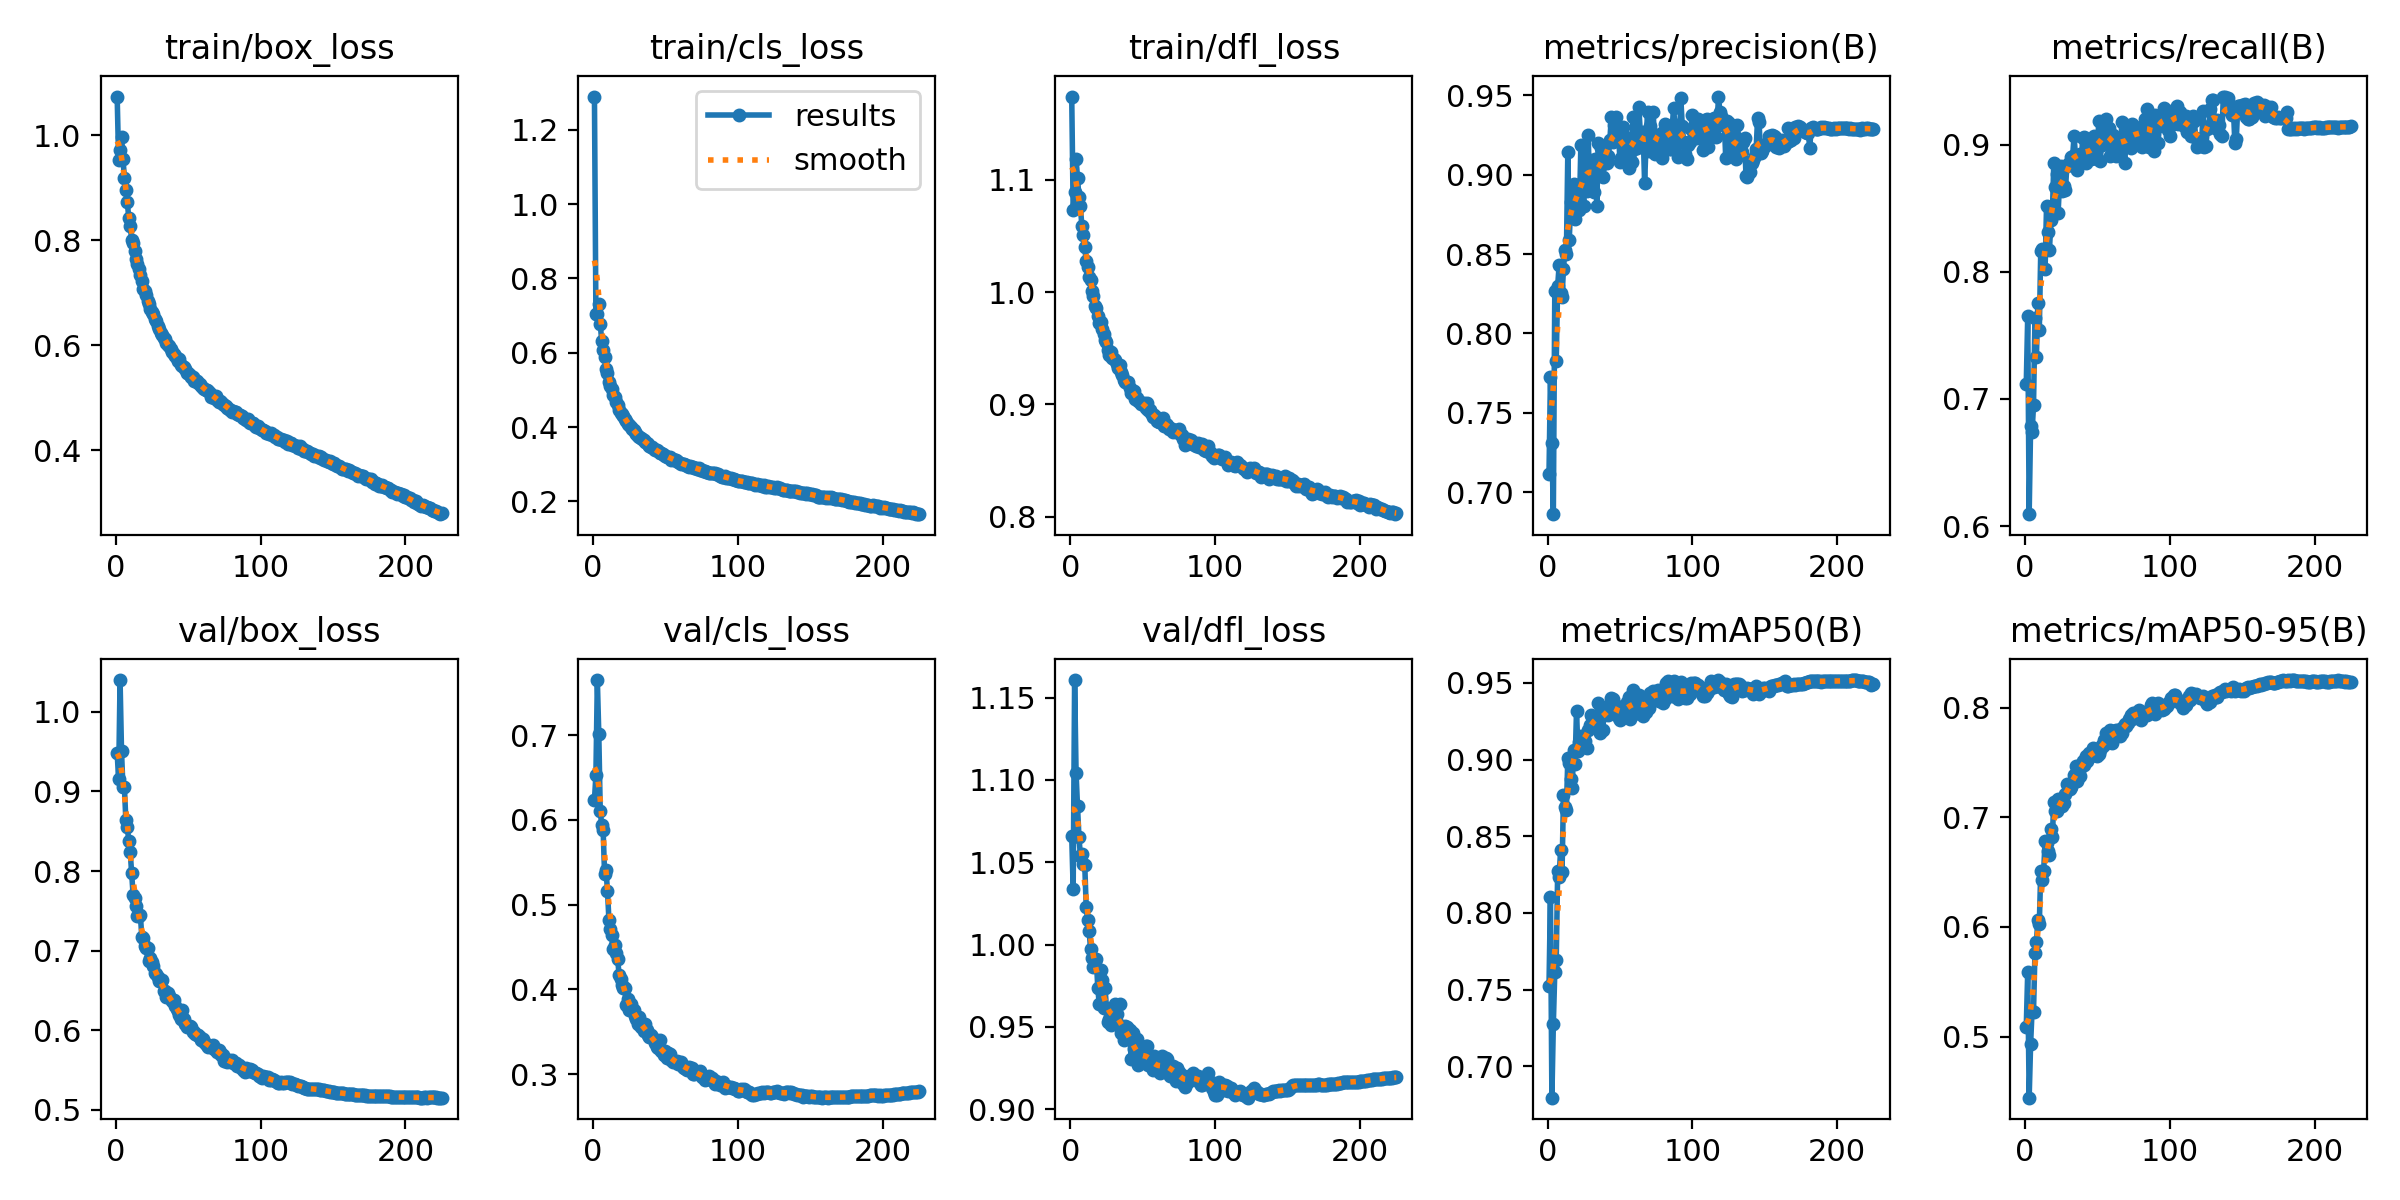

Data behind this chart, as committed beside it:
epoch, time, train/box_loss, train/cls_loss, train/dfl_loss, metrics/precision(B), metrics/recall(B), metrics/mAP50(B), metrics/mAP50-95(B), val/box_loss, val/cls_loss, val/dfl_loss, lr/pg0, lr/pg1, lr/pg2
1, 193.2, 1.074, 1.289, 1.174, 0.7113, 0.7118, 0.7521, 0.509, 0.9482, 0.6234, 1.066, 0.003316, 0.003316, 0.003316
2, 383.6, 0.9532, 0.7053, 1.073, 0.7728, 0.7651, 0.8105, 0.5589, 0.9153, 0.6523, 1.034, 0.006623, 0.006623, 0.006623
3, 572.6, 0.9721, 0.7054, 1.089, 0.7308, 0.6093, 0.6795, 0.4442, 1.04, 0.7649, 1.161, 0.009903, 0.009903, 0.009903
4, 761.1, 0.9974, 0.7301, 1.118, 0.6862, 0.6788, 0.7277, 0.4934, 0.9503, 0.7015, 1.104, 0.009881, 0.009881, 0.009881
5, 949.5, 0.9558, 0.6781, 1.102, 0.8267, 0.674, 0.7616, 0.5235, 0.905, 0.611, 1.084, 0.009842, 0.009842, 0.009842
6, 1138, 0.9195, 0.6323, 1.084, 0.7827, 0.6949, 0.7696, 0.5228, 0.9055, 0.5936, 1.065, 0.009802, 0.009802, 0.009802
7, 1326, 0.8952, 0.6074, 1.076, 0.8301, 0.7637, 0.8275, 0.5766, 0.8635, 0.5883, 1.054, 0.009762, 0.009762, 0.009762
8, 1515, 0.8724, 0.5884, 1.059, 0.8429, 0.733, 0.8235, 0.586, 0.8558, 0.5356, 1.055, 0.009723, 0.009723, 0.009723
9, 1703, 0.8429, 0.5571, 1.05, 0.8252, 0.7758, 0.841, 0.6067, 0.8375, 0.5404, 1.049, 0.009683, 0.009683, 0.009683
10, 1892, 0.8274, 0.5457, 1.04, 0.823, 0.754, 0.8267, 0.6027, 0.8242, 0.5161, 1.048, 0.009644, 0.009644, 0.009644
11, 2080, 0.8014, 0.5209, 1.027, 0.8407, 0.8167, 0.8768, 0.6515, 0.7972, 0.482, 1.023, 0.009604, 0.009604, 0.009604
12, 2269, 0.7953, 0.5119, 1.022, 0.8528, 0.8178, 0.869, 0.6425, 0.7701, 0.4717, 1.015, 0.009564, 0.009564, 0.009564
13, 2457, 0.7798, 0.5017, 1.014, 0.8497, 0.817, 0.8672, 0.6511, 0.7661, 0.4646, 1.009, 0.009525, 0.009525, 0.009525
14, 2646, 0.7636, 0.4864, 1.011, 0.9144, 0.8022, 0.9012, 0.6785, 0.7555, 0.4482, 0.9972, 0.009485, 0.009485, 0.009485
15, 2834, 0.7553, 0.4812, 1.001, 0.8589, 0.8521, 0.8978, 0.6764, 0.7432, 0.4525, 0.9917, 0.009446, 0.009446, 0.009446
16, 3023, 0.7449, 0.4687, 0.9967, 0.8831, 0.8318, 0.8871, 0.6696, 0.7437, 0.4436, 0.9862, 0.009406, 0.009406, 0.009406
17, 3211, 0.733, 0.4585, 0.9878, 0.8735, 0.8169, 0.8818, 0.6657, 0.7446, 0.4362, 0.9901, 0.009366, 0.009366, 0.009366
18, 3400, 0.7231, 0.4472, 0.9855, 0.8941, 0.8406, 0.9065, 0.6895, 0.7176, 0.4176, 0.9913, 0.009327, 0.009327, 0.009327
19, 3589, 0.7073, 0.4389, 0.9791, 0.8719, 0.8448, 0.8971, 0.6822, 0.7154, 0.4121, 0.9735, 0.009287, 0.009287, 0.009287
20, 3777, 0.7041, 0.4356, 0.9721, 0.8842, 0.8857, 0.9319, 0.7142, 0.7058, 0.4051, 0.9641, 0.009248, 0.009248, 0.009248
21, 3966, 0.6949, 0.4301, 0.9736, 0.8874, 0.8669, 0.9056, 0.7056, 0.7034, 0.4019, 0.9844, 0.009208, 0.009208, 0.009208
22, 4154, 0.6844, 0.4213, 0.9675, 0.8778, 0.8772, 0.9116, 0.7058, 0.7029, 0.4017, 0.9787, 0.009168, 0.009168, 0.009168
23, 4343, 0.679, 0.4173, 0.9623, 0.9186, 0.8466, 0.9154, 0.7172, 0.6866, 0.3814, 0.9614, 0.009129, 0.009129, 0.009129
24, 4532, 0.669, 0.409, 0.9572, 0.8945, 0.8712, 0.9106, 0.7139, 0.6902, 0.3886, 0.9737, 0.009089, 0.009089, 0.009089
25, 4720, 0.6626, 0.4056, 0.9558, 0.8805, 0.8835, 0.9123, 0.7126, 0.6854, 0.3761, 0.9615, 0.00905, 0.00905, 0.00905
26, 4909, 0.6596, 0.4011, 0.9484, 0.9112, 0.8636, 0.9123, 0.7106, 0.6813, 0.3833, 0.9532, 0.00901, 0.00901, 0.00901
27, 5097, 0.6496, 0.395, 0.944, 0.8896, 0.8677, 0.9076, 0.713, 0.6717, 0.3763, 0.9547, 0.00897, 0.00897, 0.00897
28, 5285, 0.6466, 0.3935, 0.9464, 0.9246, 0.8642, 0.9191, 0.7216, 0.6701, 0.3758, 0.9515, 0.008931, 0.008931, 0.008931
29, 5474, 0.6368, 0.3872, 0.9413, 0.8972, 0.883, 0.9227, 0.7308, 0.6662, 0.369, 0.9544, 0.008891, 0.008891, 0.008891
30, 5663, 0.63, 0.3807, 0.9401, 0.9086, 0.8845, 0.9293, 0.7296, 0.6616, 0.3654, 0.9619, 0.008852, 0.008852, 0.008852
31, 5851, 0.6228, 0.3752, 0.9399, 0.8955, 0.8856, 0.9277, 0.7255, 0.6619, 0.3595, 0.9642, 0.008812, 0.008812, 0.008812
32, 6040, 0.6188, 0.3744, 0.9361, 0.8892, 0.8902, 0.9218, 0.7273, 0.6632, 0.3673, 0.9576, 0.008772, 0.008772, 0.008772
33, 6228, 0.6145, 0.3703, 0.9321, 0.9098, 0.8913, 0.9272, 0.7325, 0.6489, 0.3561, 0.952, 0.008733, 0.008733, 0.008733
34, 6417, 0.611, 0.367, 0.9353, 0.8804, 0.9066, 0.9254, 0.7387, 0.6491, 0.3568, 0.9637, 0.008693, 0.008693, 0.008693
35, 6606, 0.6042, 0.3652, 0.929, 0.92, 0.8911, 0.9367, 0.747, 0.6412, 0.3516, 0.9464, 0.008654, 0.008654, 0.008654
36, 6794, 0.6005, 0.3602, 0.9258, 0.9049, 0.8802, 0.9171, 0.7331, 0.6462, 0.359, 0.9476, 0.008614, 0.008614, 0.008614
37, 6983, 0.5978, 0.3564, 0.9215, 0.9164, 0.8869, 0.9337, 0.7472, 0.6425, 0.3517, 0.942, 0.008574, 0.008574, 0.008574
38, 7172, 0.5924, 0.3556, 0.9199, 0.8982, 0.8928, 0.9193, 0.7378, 0.6389, 0.3466, 0.9505, 0.008535, 0.008535, 0.008535
39, 7360, 0.5862, 0.3488, 0.9194, 0.9164, 0.8885, 0.9288, 0.7458, 0.6366, 0.3445, 0.9502, 0.008495, 0.008495, 0.008495
40, 7549, 0.584, 0.3456, 0.92, 0.9081, 0.9054, 0.9322, 0.7516, 0.6373, 0.3462, 0.9485, 0.008456, 0.008456, 0.008456
41, 7738, 0.5788, 0.3455, 0.9149, 0.9074, 0.9059, 0.9341, 0.7474, 0.63, 0.3439, 0.948, 0.008416, 0.008416, 0.008416
42, 7926, 0.5754, 0.3421, 0.9104, 0.9116, 0.886, 0.929, 0.7561, 0.6262, 0.3415, 0.9306, 0.008376, 0.008376, 0.008376
43, 8115, 0.5697, 0.3386, 0.912, 0.9215, 0.8887, 0.9302, 0.7513, 0.6237, 0.3366, 0.9461, 0.008337, 0.008337, 0.008337
44, 8304, 0.5745, 0.3389, 0.9117, 0.9361, 0.8933, 0.94, 0.7585, 0.6196, 0.332, 0.9369, 0.008297, 0.008297, 0.008297
45, 8492, 0.5623, 0.3347, 0.9049, 0.9206, 0.899, 0.9393, 0.7568, 0.6143, 0.3307, 0.9309, 0.008258, 0.008258, 0.008258
46, 8681, 0.56, 0.3298, 0.9055, 0.9312, 0.8892, 0.9348, 0.7557, 0.6258, 0.3405, 0.943, 0.008218, 0.008218, 0.008218
47, 8869, 0.5582, 0.3299, 0.9033, 0.936, 0.8966, 0.9317, 0.7636, 0.6135, 0.3272, 0.9271, 0.008178, 0.008178, 0.008178
48, 9058, 0.5554, 0.3277, 0.9025, 0.9254, 0.9067, 0.9348, 0.7597, 0.6076, 0.3258, 0.9319, 0.008139, 0.008139, 0.008139
49, 9246, 0.5479, 0.3248, 0.9001, 0.9271, 0.899, 0.9271, 0.7623, 0.6039, 0.3226, 0.9295, 0.008099, 0.008099, 0.008099
50, 9435, 0.5474, 0.3223, 0.9005, 0.9078, 0.8887, 0.9257, 0.7555, 0.605, 0.3278, 0.9326, 0.00806, 0.00806, 0.00806
51, 9624, 0.5441, 0.3201, 0.9012, 0.9104, 0.9185, 0.9331, 0.7578, 0.6047, 0.3196, 0.9297, 0.00802, 0.00802, 0.00802
52, 9813, 0.5388, 0.3197, 0.8969, 0.9298, 0.8871, 0.9336, 0.7613, 0.6038, 0.3246, 0.9387, 0.00798, 0.00798, 0.00798
53, 10001, 0.5401, 0.319, 0.9014, 0.9242, 0.9002, 0.9277, 0.7662, 0.5983, 0.3237, 0.9382, 0.007941, 0.007941, 0.007941
54, 10190, 0.5319, 0.3126, 0.8949, 0.9182, 0.9113, 0.9325, 0.7652, 0.5979, 0.3168, 0.9271, 0.007901, 0.007901, 0.007901
55, 10378, 0.5333, 0.3155, 0.895, 0.9134, 0.9096, 0.9378, 0.7709, 0.5958, 0.3146, 0.9311, 0.007862, 0.007862, 0.007862
56, 10567, 0.5316, 0.3122, 0.8925, 0.9042, 0.9204, 0.9407, 0.7772, 0.5943, 0.3157, 0.9304, 0.007822, 0.007822, 0.007822
57, 10756, 0.5284, 0.3109, 0.8889, 0.9137, 0.9112, 0.9265, 0.768, 0.5942, 0.3144, 0.9237, 0.007782, 0.007782, 0.007782
58, 10944, 0.5262, 0.3088, 0.8908, 0.908, 0.9136, 0.9346, 0.7695, 0.5919, 0.3157, 0.9322, 0.007743, 0.007743, 0.007743
59, 11133, 0.5218, 0.3073, 0.8892, 0.9362, 0.8912, 0.9451, 0.7795, 0.5873, 0.3119, 0.9276, 0.007703, 0.007703, 0.007703
60, 11321, 0.519, 0.3047, 0.885, 0.9163, 0.8949, 0.9299, 0.768, 0.5886, 0.3116, 0.9238, 0.007664, 0.007664, 0.007664
... 165 more rows
